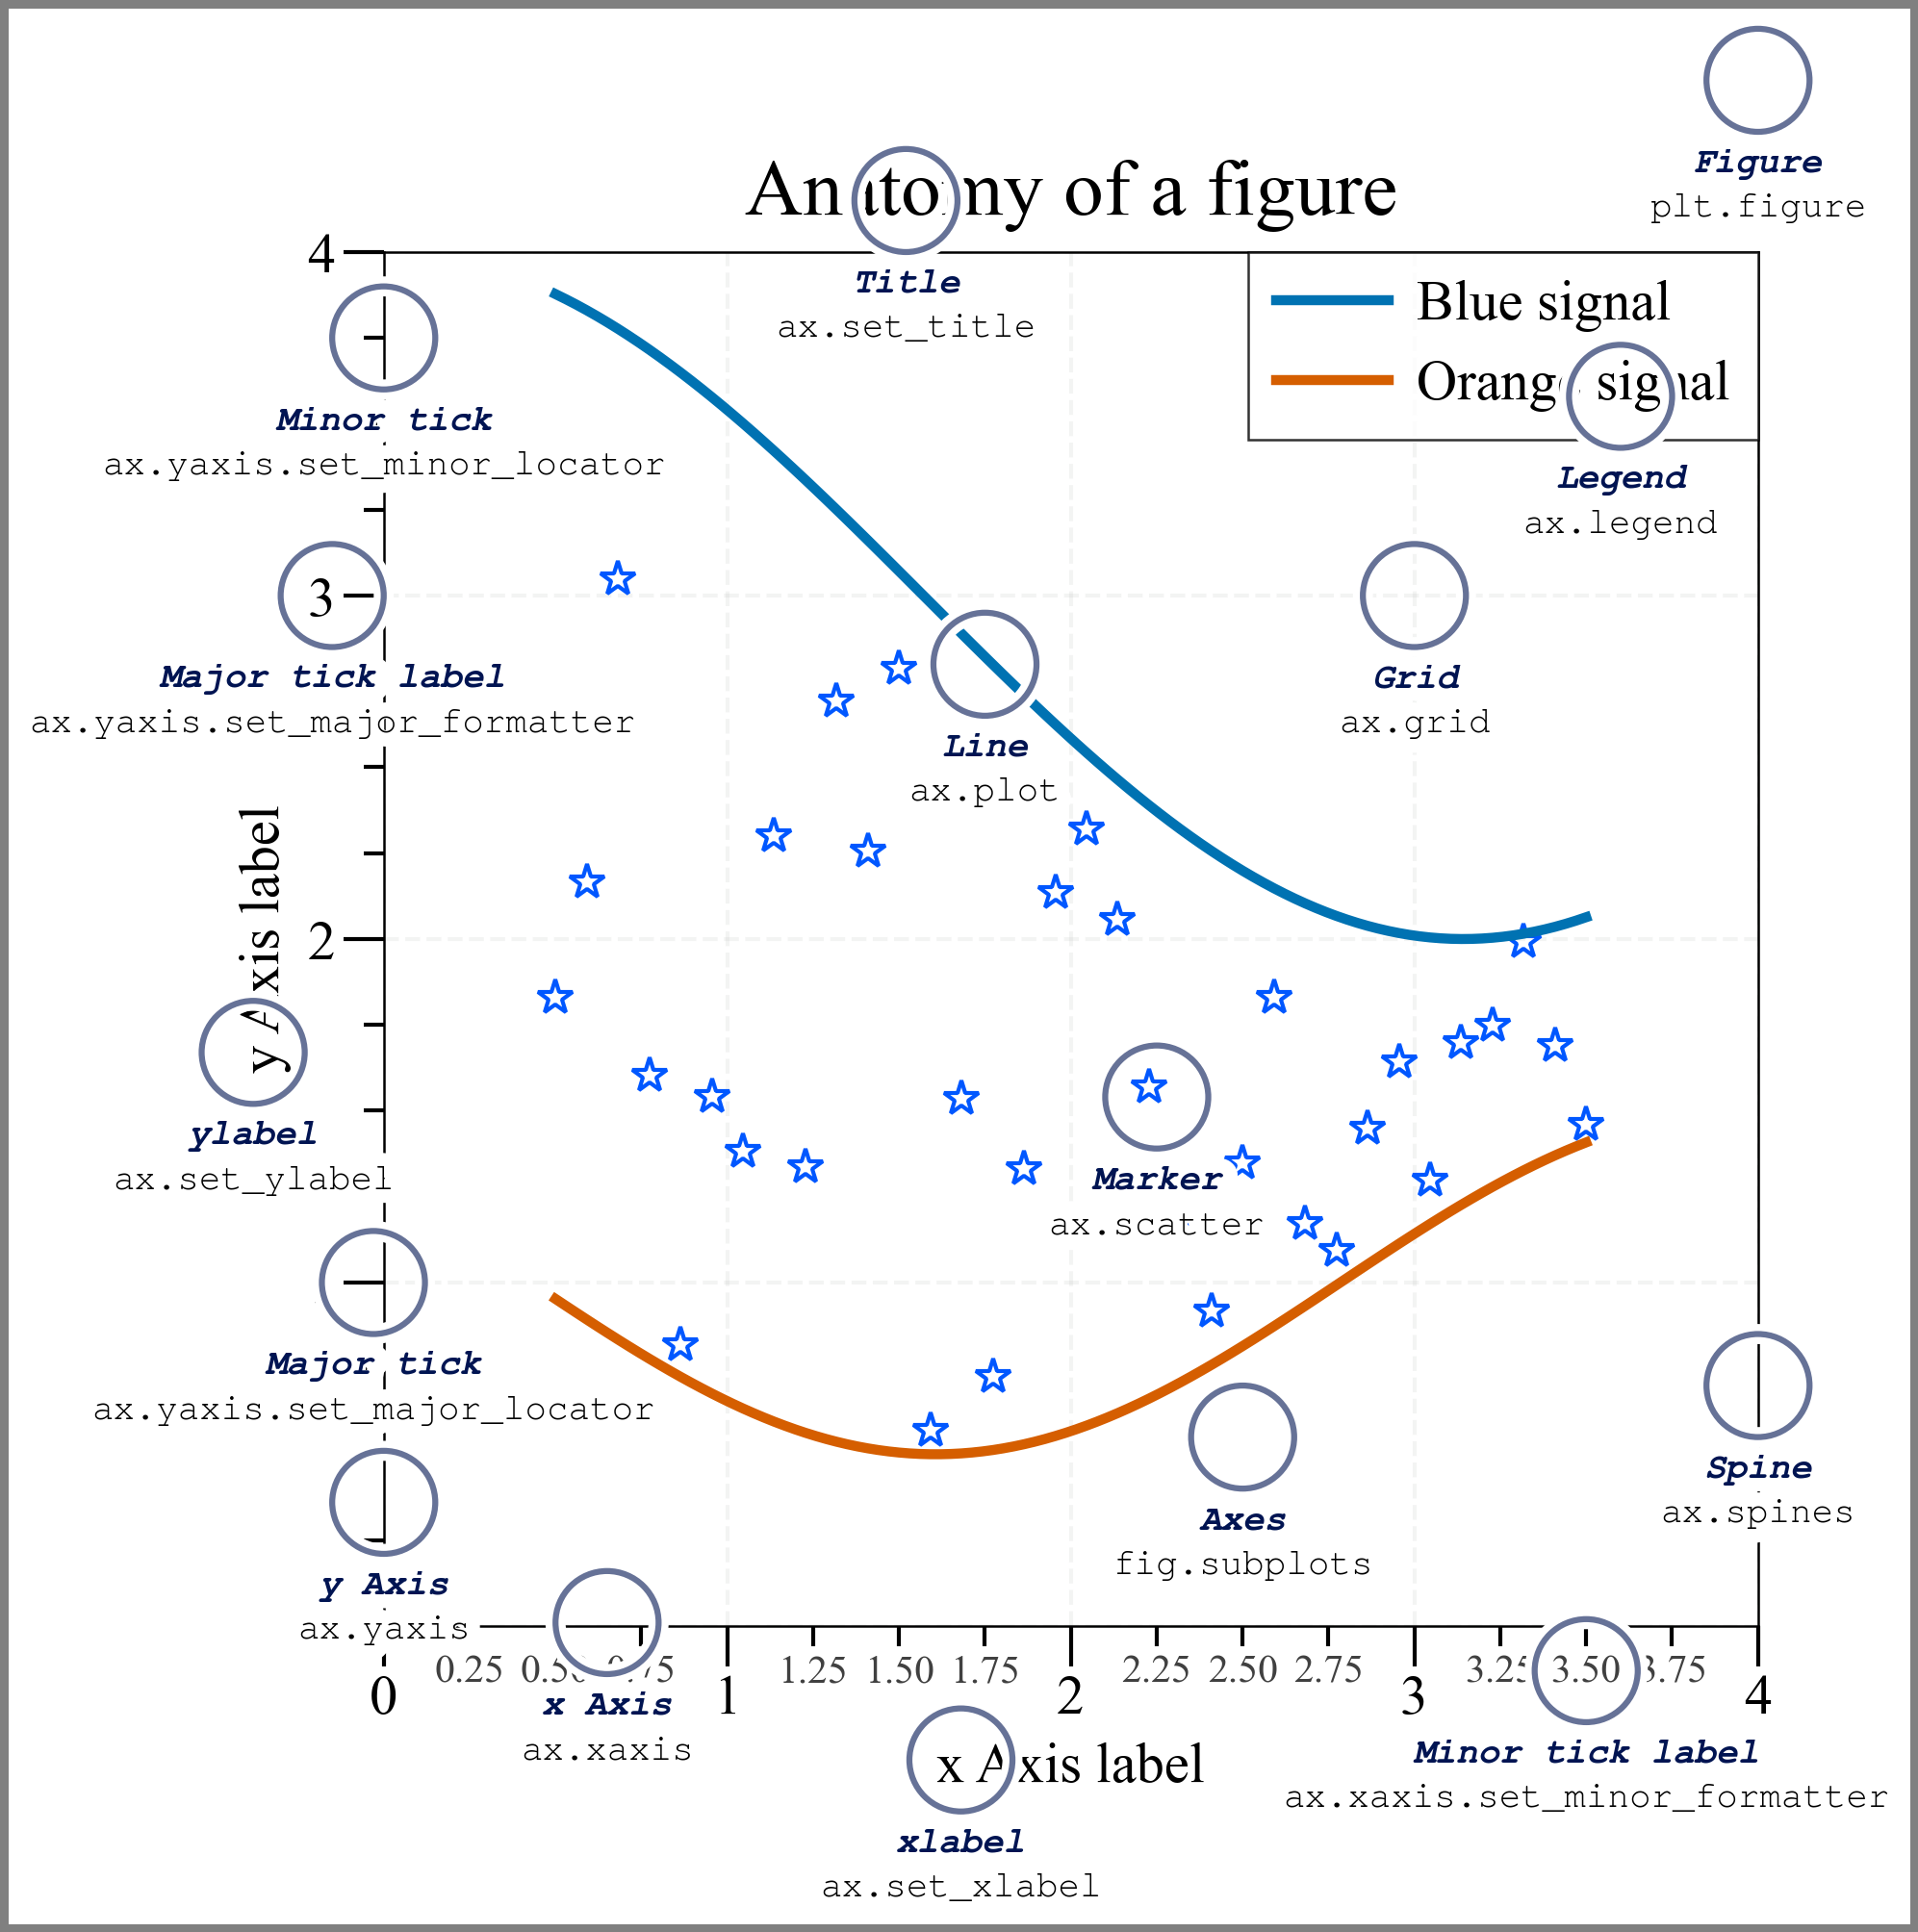

Reproduce this figure in Python.
"""
编写时间：2022年2月05日 09：40

作者: 宁海涛，代码运行出错或者因包版本更新出错，请关注微信公众号【DataCharm】进行实时获取更新。

代码中Proplot包绘制的部分可能与Matplotlib绘制不同，需注意两者绘图语法的不同~~

"""

import pandas as pd
import numpy as np
import seaborn as sns
import proplot as pplt
import matplotlib.pyplot as plt

from proplot import rc
rc["font.family"] = "Times New Roman"
rc["axes.labelsize"] = 15
rc['tick.labelsize'] = 13
rc["suptitle.size"] = 15

import numpy as np
import matplotlib.pyplot as plt
from matplotlib.patches import Circle
from matplotlib.patheffects import withStroke
from matplotlib.ticker import AutoMinorLocator, MultipleLocator

royal_blue = [0, 20/256, 82/256]


# make the figure

np.random.seed(19680801)

X = np.linspace(0.5, 3.5, 100)
Y1 = 3+np.cos(X)
Y2 = 1+np.cos(1+X/0.75)/2
Y3 = np.random.uniform(Y1, Y2, len(X))

fig = plt.figure(figsize=(7, 7),facecolor="w")
ax = fig.add_axes([0.2, 0.17, 0.68, 0.7], aspect=1)

ax.xaxis.set_major_locator(MultipleLocator(1.000))
ax.xaxis.set_minor_locator(AutoMinorLocator(4))
ax.yaxis.set_major_locator(MultipleLocator(1.000))
ax.yaxis.set_minor_locator(AutoMinorLocator(4))
ax.xaxis.set_minor_formatter("{x:.2f}")

ax.set_xlim(0, 4)
ax.set_ylim(0, 4)

ax.tick_params(which='major', width=1.0, length=10, labelsize=14)
ax.tick_params(which='minor', width=1.0, length=5, labelsize=10,
               labelcolor='0.25')

ax.grid(linestyle="--", linewidth=1, color='gray', zorder=-10)

ax.plot(X, Y1, c='C0', lw=2.5, label="Blue signal", zorder=10)
ax.plot(X, Y2, c='C1', lw=2.5, label="Orange signal")
ax.plot(X[::3], Y3[::3], linewidth=0, markersize=9,
        marker='*', markerfacecolor='none', markeredgecolor='#0057FF',
        markeredgewidth=1)

ax.set_title("Anatomy of a figure", fontsize=20, verticalalignment='bottom')
ax.set_xlabel("x Axis label", fontsize=14)
ax.set_ylabel("y Axis label", fontsize=14)
ax.legend(loc="upper right", fontsize=14)


# Annotate the figure

def annotate(x, y, text, code):
    # Circle marker
    c = Circle((x, y), radius=0.15, clip_on=False, zorder=10, linewidth=1.5,
               edgecolor=royal_blue + [0.6], facecolor='none',
               path_effects=[withStroke(linewidth=5, foreground='white')])
    ax.add_artist(c)

    # use path_effects as a background for the texts
    # draw the path_effects and the colored text separately so that the
    # path_effects cannot clip other texts
    for path_effects in [[withStroke(linewidth=7, foreground='white')], []]:
        color = 'white' if path_effects else royal_blue
        ax.text(x, y-0.2, text, zorder=100,
                ha='center', va='top', weight='bold', color=color,
                style='italic', fontfamily='Courier New',
                path_effects=path_effects)

        color = 'white' if path_effects else 'black'
        ax.text(x, y-0.33, code, zorder=100,
                ha='center', va='top', weight='normal', color=color,
                fontfamily='monospace', fontsize='medium',
                path_effects=path_effects)


annotate(3.5, -0.13, "Minor tick label", "ax.xaxis.set_minor_formatter")
annotate(-0.03, 1.0, "Major tick", "ax.yaxis.set_major_locator")
annotate(0.00, 3.75, "Minor tick", "ax.yaxis.set_minor_locator")
annotate(-0.15, 3.00, "Major tick label", "ax.yaxis.set_major_formatter")
annotate(1.68, -0.39, "xlabel", "ax.set_xlabel")
annotate(-0.38, 1.67, "ylabel", "ax.set_ylabel")
annotate(1.52, 4.15, "Title", "ax.set_title")
annotate(1.75, 2.80, "Line", "ax.plot")
annotate(2.25, 1.54, "Marker", "ax.scatter")
annotate(3.00, 3.00, "Grid", "ax.grid")
annotate(3.60, 3.58, "Legend", "ax.legend")
annotate(2.5, 0.55, "Axes", "fig.subplots")
annotate(4, 4.5, "Figure", "plt.figure")
annotate(0.65, 0.01, "x Axis", "ax.xaxis")
annotate(0, 0.36, "y Axis", "ax.yaxis")
annotate(4.0, 0.7, "Spine", "ax.spines")

# frame around figure
fig.patch.set(linewidth=4, edgecolor='0.5')
plt.tight_layout()
plt.savefig(r'\第2章 绘制工具及其重要特征\图2-1-1 利用Matplotlib库绘制的图的主要组成部分.pdf',bbox_inches='tight')
plt.savefig(r'\第2章 绘制工具及其重要特征\图2-1-1 利用Matplotlib库绘制的图的主要组成部分.png', 
            bbox_inches='tight',dpi=300)
            
plt.show()

